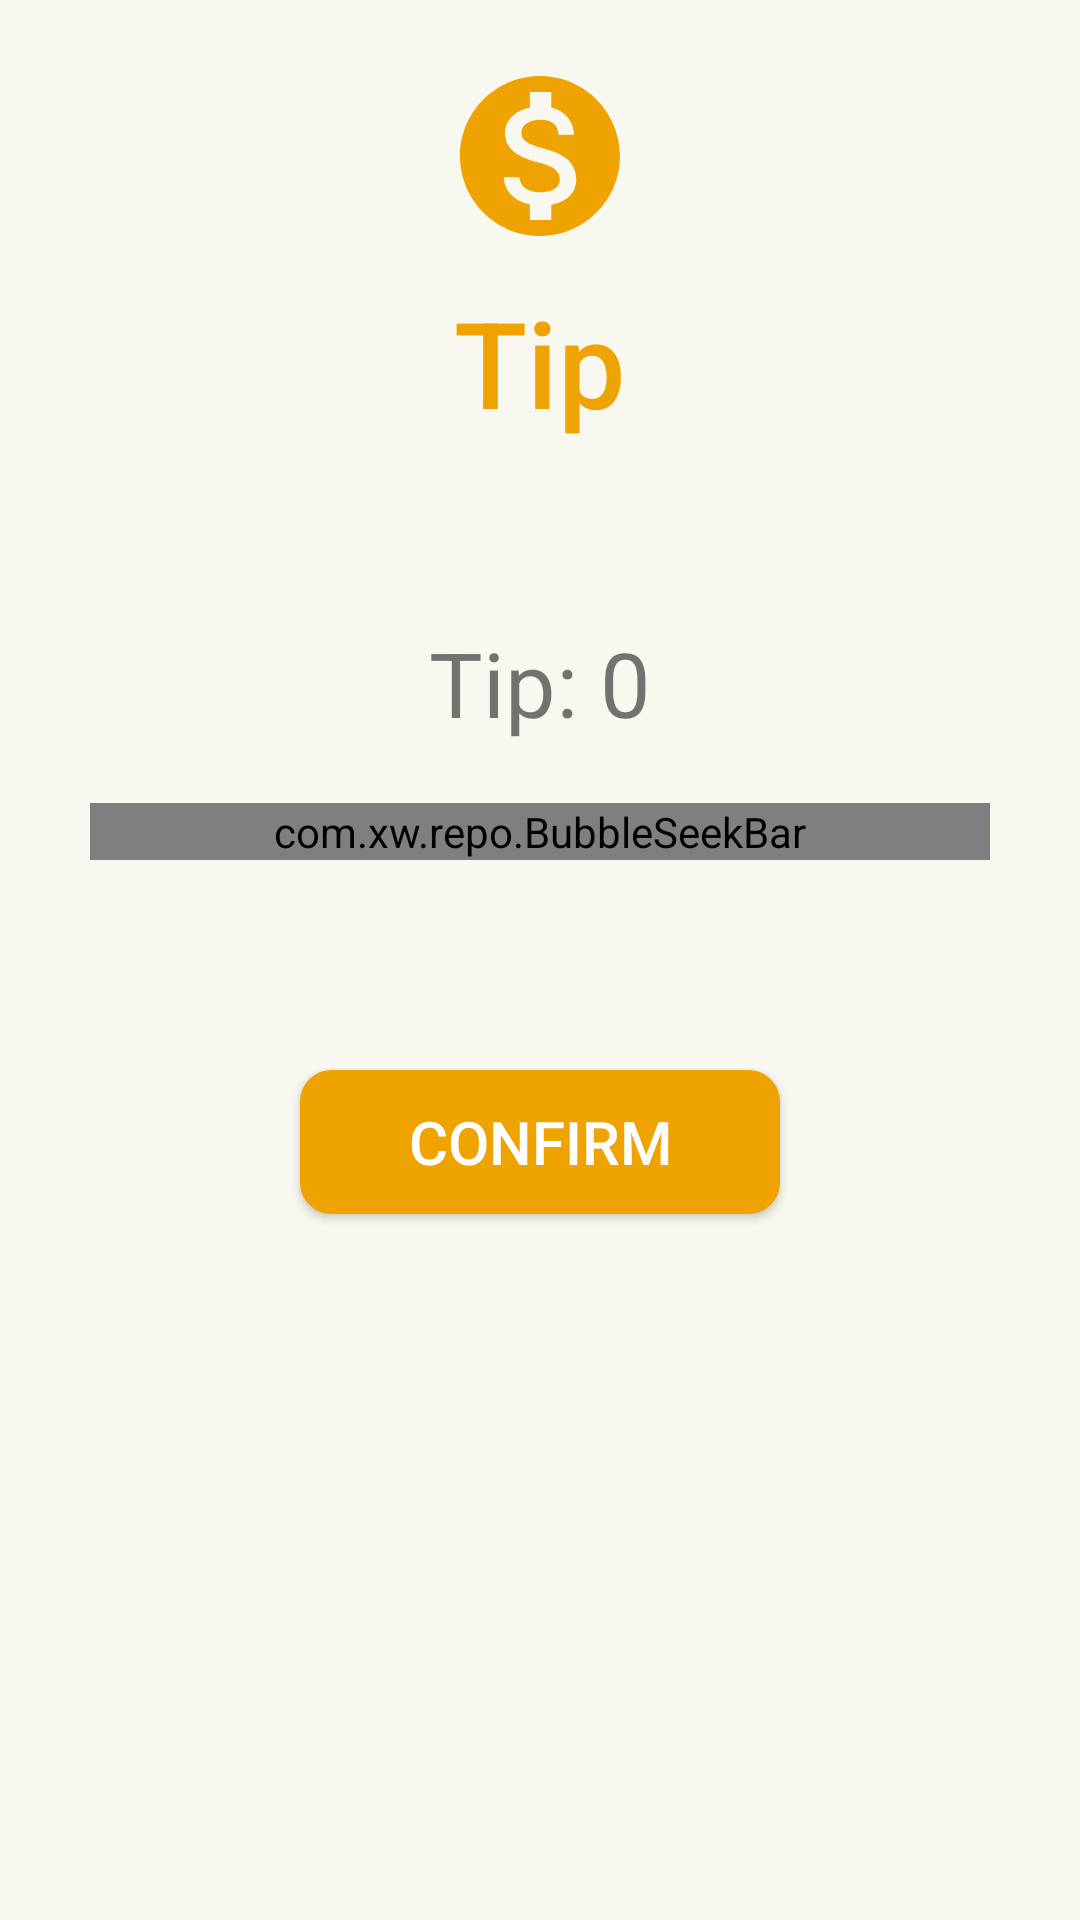

Reconstruct the res/layout file that produces this screen, plus the resources it refers to.
<!-- AndroidManifest.xml: application theme Theme.AppCompat.Light.NoActionBar -->
<!-- res/layout/tip_dialog.xml -->
<?xml version="1.0" encoding="utf-8"?>

<LinearLayout xmlns:android="http://schemas.android.com/apk/res/android"
    xmlns:app="http://schemas.android.com/apk/res-auto"
    android:layout_width="match_parent"
    android:layout_height="match_parent"
    android:background="#2CF0EAC1"
    android:orientation="vertical">

    <ImageView
        android:id="@+id/imageView"
        android:layout_width="64dp"
        android:layout_height="64dp"
        android:layout_gravity="center_horizontal"
        android:layout_marginTop="20dp"
        android:background="@drawable/tipicon" />

    <TextView
        android:id="@+id/tvHeadLine"
        android:layout_width="wrap_content"
        android:layout_height="wrap_content"
        android:layout_gravity="center_horizontal"
        android:layout_marginTop="10dp"
        android:layout_marginBottom="10dp"
        android:fontFamily="sans-serif-medium"
        android:text="Tip"
        android:textColor="#EEA301"
        android:textSize="40dp" />


    <TextView
        android:id="@+id/tvTip"
        android:layout_width="wrap_content"
        android:layout_height="wrap_content"
        android:layout_gravity="center"
        android:layout_marginLeft="40dp"
        android:layout_marginTop="50dp"
        android:layout_marginRight="40dp"
        android:text="Tip: 0"
        android:textSize="30sp" />

    <com.xw.repo.BubbleSeekBar
        android:id="@+id/bubbleSeekBar"
        android:layout_width="300dp"
        android:layout_height="wrap_content"
        android:layout_gravity="center_horizontal"
        android:layout_margin="20dp"
        app:bsb_max="100"
        app:bsb_min="0"
        app:bsb_progress="0"
        app:bsb_second_track_color="@color/bestColor"
        app:bsb_section_count="5"
        app:bsb_show_progress_in_float="false"
        app:bsb_show_section_mark="true"
        app:bsb_show_section_text="true"
        app:bsb_show_thumb_text="false"
        app:bsb_always_show_bubble="false"
        app:bsb_hide_bubble="true"
        app:bsb_track_color="@color/quantum_grey500" />

    <Button
        android:id="@+id/btnConfirm"
        android:layout_width="match_parent"
        android:layout_height="wrap_content"
        android:layout_marginLeft="100dp"
        android:layout_marginTop="50dp"
        android:layout_marginRight="100dp"
        android:layout_marginBottom="40dp"
        android:background="@drawable/roundcorners"
        android:fontFamily="sans-serif-medium"
        android:gravity="center"
        android:onClick="onClick"
        android:text="Confirm"
        android:textColor="@color/white"
        android:textSize="20sp"
        android:visibility="visible" />


</LinearLayout>
<!-- resources referenced by this layout -->
<resources>
  <color name="bestColor">#EEA301</color>
  <color name="white">#FFFFFF</color>
  <!-- drawable roundcorners (drawable) -->
  <?xml version="1.0" encoding="utf-8"?>
  
  <selector xmlns:android="http://schemas.android.com/apk/res/android">
      <item android:state_pressed="true" >
          <shape android:shape="rectangle"  >
              <corners android:radius="3dip" />
              <stroke android:width="1dip" android:color="#EEA301" />
              <gradient android:angle="-90" android:startColor="#EEA301" android:endColor="#EEA301"  />
          </shape>
      </item>
      <item android:state_focused="true">
          <shape android:shape="rectangle"  >
              <corners android:radius="10dip" />
              <stroke android:width="1dip" android:color="#EEA301" />
              <solid android:color="#EEA301"/>
          </shape>
      </item>
      <item >
          <shape android:shape="rectangle"  >
              <corners android:radius="10dip" />
              <stroke android:width="1dip" android:color="#EEA301" />
              <gradient android:angle="-90" android:startColor="#EEA301" android:endColor="#EEA301" />
          </shape>
      </item>
  
  
  </selector>
  <!-- drawable tipicon (drawable) -->
  <vector android:height="48dp" android:tint="#EEA301"
      android:viewportHeight="24.0" android:viewportWidth="24.0"
      android:width="48dp" xmlns:android="http://schemas.android.com/apk/res/android">
      <path android:fillColor="#FF000000" android:pathData="M12,2C6.48,2 2,6.48 2,12s4.48,10 10,10 10,-4.48 10,-10S17.52,2 12,2zM13.41,18.09L13.41,20h-2.67v-1.93c-1.71,-0.36 -3.16,-1.46 -3.27,-3.4h1.96c0.1,1.05 0.82,1.87 2.65,1.87 1.96,0 2.4,-0.98 2.4,-1.59 0,-0.83 -0.44,-1.61 -2.67,-2.14 -2.48,-0.6 -4.18,-1.62 -4.18,-3.67 0,-1.72 1.39,-2.84 3.11,-3.21L10.74,4h2.67v1.95c1.86,0.45 2.79,1.86 2.85,3.39L14.3,9.34c-0.05,-1.11 -0.64,-1.87 -2.22,-1.87 -1.5,0 -2.4,0.68 -2.4,1.64 0,0.84 0.65,1.39 2.67,1.91s4.18,1.39 4.18,3.91c-0.01,1.83 -1.38,2.83 -3.12,3.16z"/>
  </vector>
</resources>
